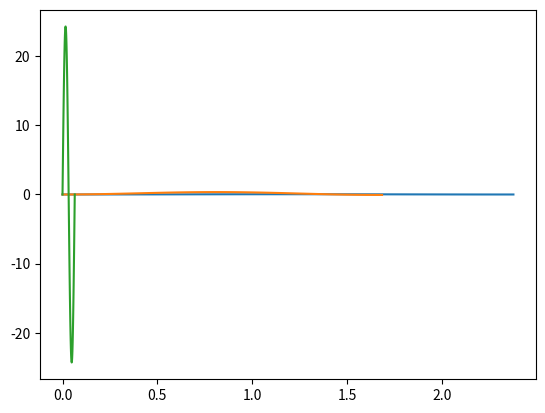

Write the Python code that produced this figure.
from math import*
import numpy as np
import matplotlib.pyplot as plt

""""
This script will try to calculate the critical gust loads.
Plot the (delta-n , t) graph and the corresponding gust loading diagram.

You are now entering the realm where inconsistent units feast upon aspiring engineers, 
here dreams are smashed into pieces within the blink of an eye. No Second changes. 
If you decide to proceed may the force be with you
 
STRUCTURE
-constants
 *nature
 *aircraft parameter

-independent calculations
-dependent calculations/loops
-selection of lists
-printing results
-plotting

Note all speeds are TAS unless otherwise specified

"""
#-----------------------------------------------------------------------------------------------------------------------
R     =  8.314510           # gasconstant [J/(mol*K)]

M_air =  0.0289645          # Molair mass air [kg/mol]

g     =  9.80665            # gravitational acceleration [m/s^2]

rho_0 = 1.225               # density at sealevel [kg/m^3]

gamma = 1.4                 # adiabatic index of air [-]

M_C = 0.77                  # Design cruise mach number[-]

altitude_cruise = 10668     # [m]

S = 57.7                    # surface area wing [m^2]

MAC = 2.63                  # Mean aerodynamic chord [m]

MTOW = 30502 * g            # [N]

MLW = 29142.1 * g           # ASSUMED TO BE MTOW - 0.7*FUELWEIGHT!![N]

MZFW = MTOW - 4533 * g

OEW = 21963 * g             # Operational empty weight [N]

CL_clean = 1.1              # CL clean config [-]

dCL = 1.08

CL_a = 0.0762213            # CL_a at M=0 from excel calc with prandtl[-]

Zmo  = 12000                # Assumed Ceiling [m]
#----------------------------------------------------------------------------------------------------------

# INDEPENDENT COMPUTATIONS
R_air = R / M_air           # shorthand convention [J/kg*K]
V_C   = 228.31 * sqrt(0.3795655/rho_0)

# Computation of flight profile alleviation factor
R1 = MLW / MTOW
R2 = MZFW / MTOW
F_gz = 1 - (Zmo / 76200)
F_gm = sqrt(R2 * tan(pi * R1 / 4))
F_g = 0.5 * (F_gz + F_gm)
#------------------------------------------------------------------------------------------------------------
#list of weights considered
#Weights = [OEW,MTOW,MZFW]

"""If list of only weights is made it says Kt = 0 at the second indexed weight....
No idea why this is """
Weights = []
Weights.append(MTOW)
Weights.append(OEW)
Weights.append(MZFW)
#Gust gradients needed to be considered [m] in increments of 1 m/s
gustgrad = np.arange(9, max(107, 12.5 * MAC) + 1, 1)
# list to find iteration with biggest dn
maxdnvb = []
maxdnvc = []
maxdnvd = []
for h in (1, 2, 3):

    if h == 1:  # Sealevel conditions

        T = 288.15  # Temperature in [K]

        rho = 1.225  # density [kg/m^3]

        altitude = 0  # altitude in [m]

    elif h == 2:  # intermediate altitute 2000ft GENERICLY CHOSEN!!

        T = 284.1876

        rho = 1.1550945

        altitude = 609.6

    elif h == 3:  # cruise altitude conditions 35000ft

        T = 218.808

        rho = 0.3795655

        altitude = 10668  # altitude in [m]

    a = sqrt(gamma * R_air * T) # speed of sound

    V_Ctas = V_C * sqrt(rho_0/rho)

    V_D1 = V_C / 0.8
    V_D2 = (M_C / 0.8) * a* sqrt(rho / rho_0)
    V_D3 = (M_C + 0.05) * a * sqrt(rho / rho_0)
    if max(V_D1, V_D2 )*sqrt(rho_0/rho) >= 0.95 * a:
        V_D = V_D3
    else:                              # diving velocity if not bound by compress effects [m/s]
        V_D = max(V_D2, V_D1)
    V_Dtas = V_D * sqrt(rho_0/rho)
    velocity = np.arange(0.01,round(V_Dtas)+1,1)

    for W in Weights:

        # computation stall speed [m/s]
        V_S1 = sqrt(2 * W / (rho * (CL_clean) * S))

        for V in velocity:

            # Prandt-Glauert correction
            M = V / a
            CL_a = CL_a / sqrt(1 - M ** 2)

            # Calculation of design speed of maximum gust intensity
            mu = (2 * W / S) / (rho * MAC * CL_a * g)
            K_G = (0.88 * mu) / (5.3 + mu)

            if h < 4572:
                Uref = 17.07 - (h * 3.66 / 4572)
            elif h >= 4572 and h < 18288:
                Uref = 13.41 - ((h - 4572) * 7.05 / 13.716)
            else:
                Uref = 6.36

            if abs(V-V_Dtas) <= 0.5:
                Uref = 0.5 * Uref
                joep = "blij"


            V_B = V_S1 * sqrt(1 + (K_G * rho_0 * Uref * V_C * CL_a) / (2 * W / S))

            if V >= V_B:
                for  H in gustgrad:
                    #Computation of design velocity
                    Uds = Uref * F_g * (H/107)**(1/6)

                    #Computation of load factor change
                    omega = pi * V/H
                    Kt =  2 * W/(S * CL_a * rho * V * g)
                    if Kt != 0 :

                        t = np.linspace(0,(2 * pi/omega),100)                          # 100 Time increments over the interval
                        #dnp = (Uds/(2 * g)) * (omega * np.sin( omega * t) + ((np.exp(-t/Kt)/Kt) - (np.cos(omega *t)/Kt)
                                                                         #- omega * np.sin(omega * t))/(1 + (omega * Kt)**(-2)))
                        dnp = Uds / (2 * g) * (omega * np.sin(omega * t) + (
                                    np.exp(-t / Kt) / Kt - np.cos(omega * t) / Kt - omega * np.sin(omega * t)) / (
                                                             1 + (omega * Kt) ** -2))

                        if  round(V) == round(V_B):
                            maxdnvb.append([max(abs(dnp)),altitude,W,H,V,t,dnp,omega])
                        elif round(V) == round(V_Ctas):
                            maxdnvc.append([max(abs(dnp)),altitude,W,H,V,t,dnp,omega])
                        elif round(V) == round(V_Dtas):
                            maxdnvd.append([max(abs(dnp)),altitude,W,H,V,t,dnp,omega])

                    else:
                        print(Kt,W,Weights)
#-------------------------------------------------------------------------------------------------------------------------
#plots to be produced
print(joep)
V_Blist = []
for i in range(0,len(maxdnvb)):
    V_Blist.append(maxdnvb[i][0])
indexvb = V_Blist.index(max(V_Blist))
V_Bm = maxdnvb[indexvb]
print("max dn at VB\\ altitude = ",V_Bm[1],"\\ Weight = ",V_Bm[2],"\\ H = ",V_Bm[3],"\\V_B = ",V_Bm[4])
print(V_Bm[7])
plt.plot(V_Bm[5],V_Bm[6])
plt.show()

V_Clist = []
for i in range(0,len(maxdnvc)):
    V_Clist.append(maxdnvc[i][0])
indexvc = V_Clist.index(max(V_Clist))
V_Cm = maxdnvc[indexvc]
print("max dn at VC\\ altitude = ",V_Cm[1],"\\ Weight = ",V_Cm[2],"\\ H = ",V_Cm[3],"\\V_C = ",V_Cm[4])
print(V_Cm[7])
plt.plot(V_Cm[5],V_Cm[6])
plt.show()


V_Dlist = []
for i in range(0,len(maxdnvd)):
    V_Dlist.append(maxdnvd[i][0])
indexvd = V_Dlist.index(max(V_Dlist))
V_Dm = maxdnvd[indexvd]
print("max dn at VD\\ altitude = ",V_Dm[1],"\\ Weight = ",V_Dm[2],"\\ H = ",V_Dm[3],"\\V_D = ",V_Dm[4])
print(V_Dm[7])
plt.plot(V_Dm[5],V_Dm[6])
plt.show()

print("\nReady")